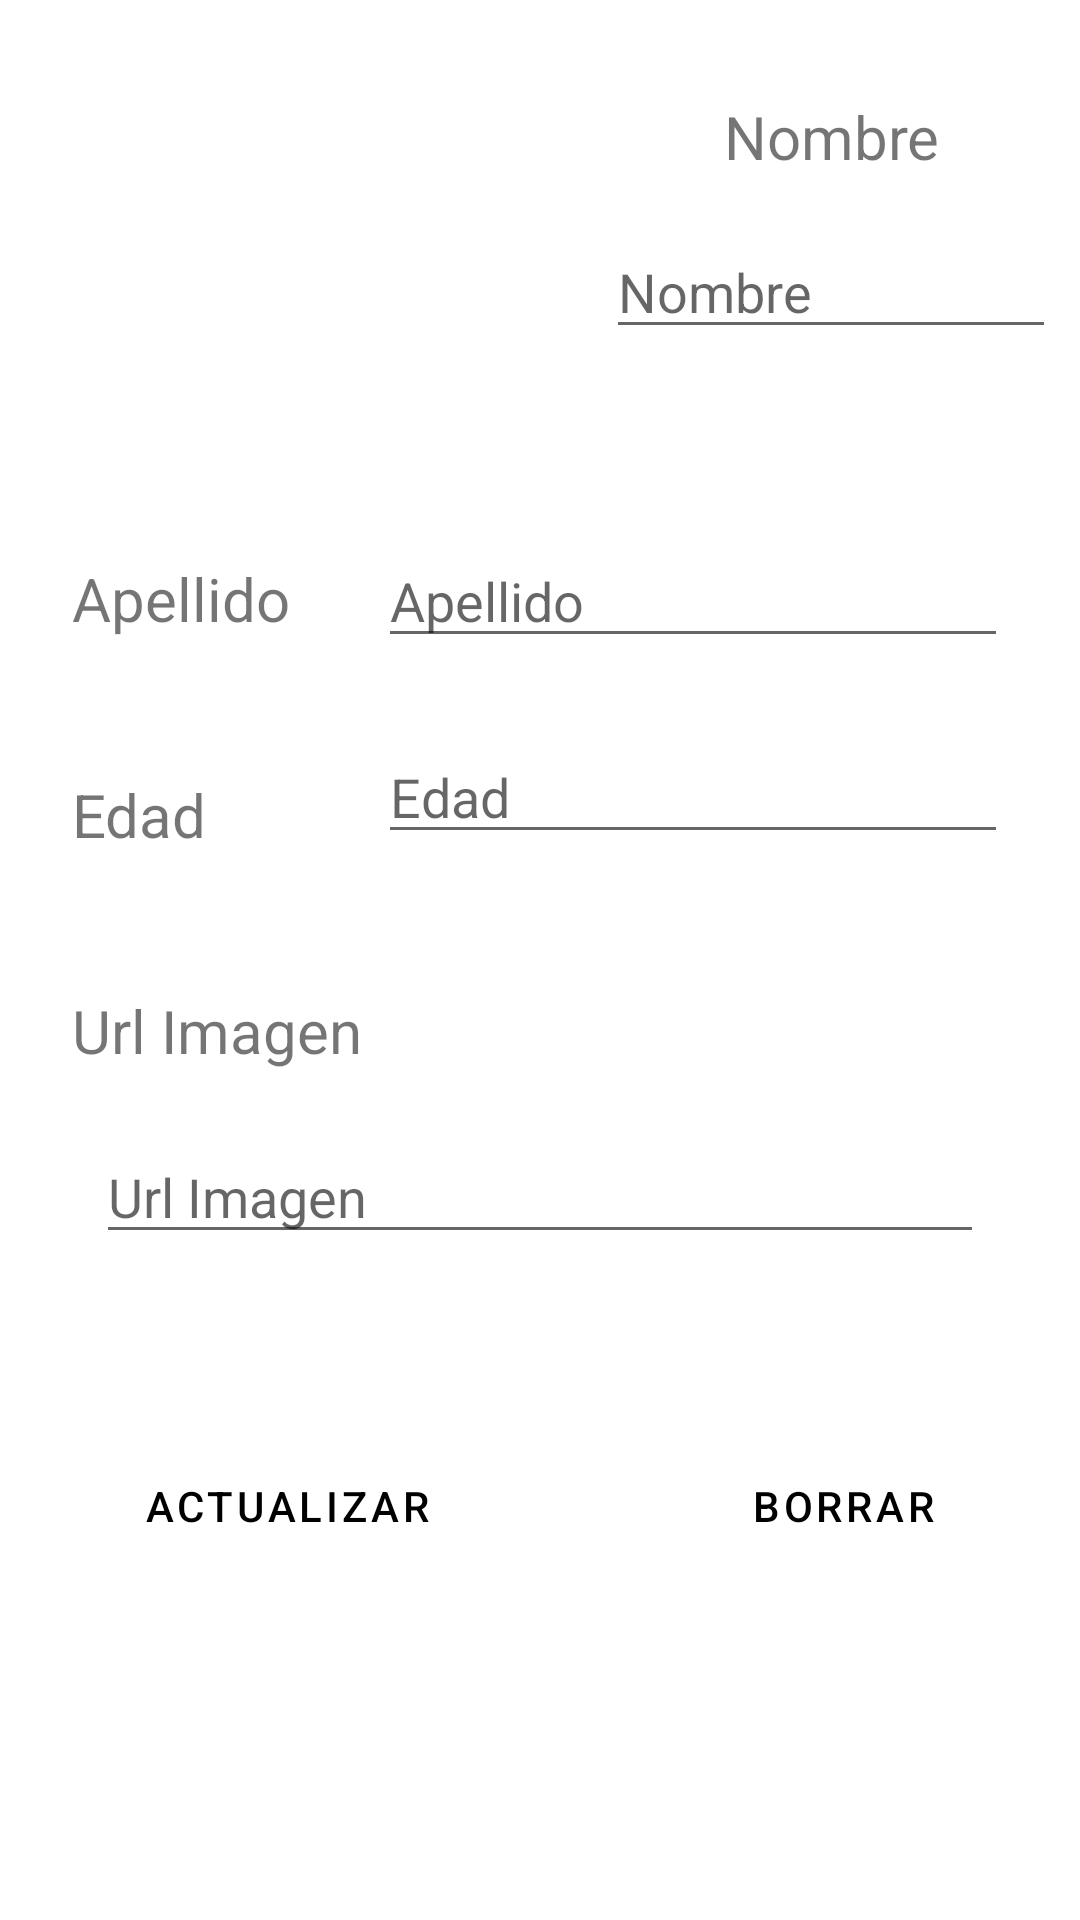

The Android layout XML behind this screen, and the referenced resources:
<!-- AndroidManifest.xml: application theme Theme.PracticaEloquent -->
<!-- res/layout/fragment_edit_competidores.xml -->
<?xml version="1.0" encoding="utf-8"?>
<androidx.constraintlayout.widget.ConstraintLayout xmlns:android="http://schemas.android.com/apk/res/android"
    xmlns:app="http://schemas.android.com/apk/res-auto"
    xmlns:tools="http://schemas.android.com/tools"
    android:layout_width="match_parent"
    android:layout_height="match_parent"
    tools:context=".view.EditCompetidoresFragment">

    <ImageView
        android:id="@+id/imageEditCompetidor"
        android:layout_width="0dp"
        android:layout_height="0dp"
        android:layout_marginStart="16dp"
        android:layout_marginTop="16dp"
        android:layout_marginEnd="16dp"
        android:layout_marginBottom="16dp"
        android:src="@drawable/user_judo"
        app:layout_constraintBottom_toTopOf="@+id/guideline7"
        app:layout_constraintEnd_toStartOf="@+id/guideline6"
        app:layout_constraintStart_toStartOf="parent"
        app:layout_constraintTop_toTopOf="parent" />

    <androidx.constraintlayout.widget.Guideline
        android:id="@+id/guideline6"
        android:layout_width="wrap_content"
        android:layout_height="wrap_content"
        android:orientation="vertical"
        app:layout_constraintGuide_begin="194dp" />

    <androidx.constraintlayout.widget.Guideline
        android:id="@+id/guideline7"
        android:layout_width="wrap_content"
        android:layout_height="wrap_content"
        android:orientation="horizontal"
        app:layout_constraintGuide_begin="170dp" />

    <TextView
        android:id="@+id/tvEditCompName"
        android:layout_width="0dp"
        android:layout_height="wrap_content"
        android:layout_marginStart="16dp"
        android:layout_marginTop="32dp"
        android:layout_marginEnd="16dp"
        android:text="@string/tv_insert_comp_nombre"
        android:textAlignment="center"
        android:textSize="20sp"
        app:layout_constraintEnd_toEndOf="parent"
        app:layout_constraintHorizontal_bias="1.0"
        app:layout_constraintStart_toStartOf="@+id/guideline6"
        app:layout_constraintTop_toTopOf="parent" />

    <EditText
        android:id="@+id/etEditCompNombre"
        android:layout_width="0dp"
        android:layout_height="wrap_content"
        android:layout_marginStart="8dp"
        android:layout_marginTop="16dp"
        android:layout_marginEnd="8dp"
        android:ems="10"
        android:hint="Nombre"
        android:inputType="textPersonName"
        app:layout_constraintEnd_toEndOf="parent"
        app:layout_constraintStart_toStartOf="@+id/guideline6"
        app:layout_constraintTop_toBottomOf="@+id/tvEditCompName" />

    <TextView
        android:id="@+id/tvEditCompApellido"
        android:layout_width="wrap_content"
        android:layout_height="wrap_content"
        android:layout_marginStart="24dp"
        android:layout_marginTop="32dp"
        android:text="@string/tv_insert_comp_apellido"
        android:textSize="20sp"
        app:layout_constraintStart_toStartOf="parent"
        app:layout_constraintTop_toBottomOf="@+id/imageEditCompetidor" />

    <EditText
        android:id="@+id/etEditCompApellido"
        android:layout_width="wrap_content"
        android:layout_height="wrap_content"
        android:layout_marginTop="8dp"
        android:layout_marginEnd="24dp"
        android:ems="10"
        android:hint="Apellido"
        android:inputType="textPersonName"
        app:layout_constraintEnd_toEndOf="parent"
        app:layout_constraintTop_toTopOf="@+id/guideline7" />

    <TextView
        android:id="@+id/tvEditCompEdad"
        android:layout_width="wrap_content"
        android:layout_height="wrap_content"
        android:layout_marginStart="24dp"
        android:layout_marginTop="45dp"
        android:text="@string/tv_insert_comp_edad"
        android:textSize="20sp"
        app:layout_constraintStart_toStartOf="parent"
        app:layout_constraintTop_toBottomOf="@+id/tvEditCompApellido" />

    <EditText
        android:id="@+id/etEditCompEdad"
        android:layout_width="wrap_content"
        android:layout_height="wrap_content"
        android:layout_marginTop="24dp"
        android:layout_marginEnd="24dp"
        android:ems="10"
        android:hint="Edad"
        android:inputType="number|textPersonName"
        app:layout_constraintEnd_toEndOf="parent"
        app:layout_constraintTop_toBottomOf="@+id/etEditCompApellido" />

    <TextView
        android:id="@+id/tvEditCompImg"
        android:layout_width="wrap_content"
        android:layout_height="wrap_content"
        android:layout_marginStart="24dp"
        android:layout_marginTop="45dp"
        android:text="@string/tv_insert_comp_img"
        android:textAlignment="center"
        android:textSize="20sp"
        app:layout_constraintStart_toStartOf="parent"
        app:layout_constraintTop_toBottomOf="@+id/tvEditCompEdad" />

    <EditText
        android:id="@+id/etEditCompImg"
        android:layout_width="0dp"
        android:layout_height="wrap_content"
        android:layout_marginStart="32dp"
        android:layout_marginTop="92dp"
        android:layout_marginEnd="32dp"
        android:ems="10"
        android:hint="Url Imagen"
        android:inputType="textPersonName"
        app:layout_constraintEnd_toEndOf="parent"
        app:layout_constraintStart_toStartOf="parent"
        app:layout_constraintTop_toBottomOf="@+id/etEditCompEdad" />

    <Button
        android:id="@+id/btUpdateComp"
        style="@style/Widget.MaterialComponents.Button.OutlinedButton"
        android:layout_width="wrap_content"
        android:layout_height="wrap_content"
        android:layout_marginStart="32dp"
        android:layout_marginTop="60dp"
        android:backgroundTint="#52DEB8"
        android:text="@string/bt_edit_comp"
        android:textColor="#000000"
        app:layout_constraintStart_toStartOf="parent"
        app:layout_constraintTop_toBottomOf="@+id/etEditCompImg" />

    <Button
        android:id="@+id/btDeleteComp"
        style="@style/Widget.MaterialComponents.Button.OutlinedButton"
        android:layout_width="wrap_content"
        android:layout_height="wrap_content"
        android:layout_marginTop="60dp"
        android:layout_marginEnd="32dp"
        android:backgroundTint="#52DEB8"
        android:text="@string/bt_delete_comp"
        android:textColor="#000000"
        app:layout_constraintEnd_toEndOf="parent"
        app:layout_constraintTop_toBottomOf="@+id/etEditCompImg" />

</androidx.constraintlayout.widget.ConstraintLayout>
<!-- resources referenced by this layout -->
<resources>
  <string name="bt_delete_comp">Borrar</string>
  <string name="bt_edit_comp">Actualizar</string>
  <string name="tv_insert_comp_apellido">Apellido</string>
  <string name="tv_insert_comp_edad">Edad</string>
  <string name="tv_insert_comp_img">Url Imagen</string>
  <string name="tv_insert_comp_nombre">Nombre</string>
  <style name="Theme.PracticaEloquent" parent="Theme.MaterialComponents.DayNight.DarkActionBar">
          
          <item name="colorPrimary">#52DEB8</item>
          <item name="colorPrimaryVariant">@color/purple_700</item>
          <item name="colorOnPrimary">@color/black</item>
          
          <item name="colorSecondary">@color/teal_200</item>
          <item name="colorSecondaryVariant">@color/teal_700</item>
          <item name="colorOnSecondary">@color/black</item>
          
          <item name="android:statusBarColor" tools:targetApi="l">?attr/colorPrimaryVariant</item>
          
      </style>
  <!-- not gathered from this repository: default colours our renderer supplied (Android Studio template values) -->
  <color name="purple_700">#FF3700B3</color>
  <color name="teal_200">#FF03DAC5</color>
  <color name="teal_700">#FF018786</color>
  <color name="black">#FF000000</color>
</resources>
